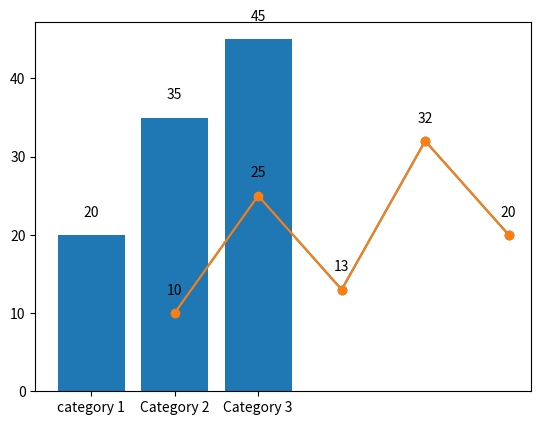

Here is the Python script that generated this plot:
# How to add data value in the bar or line graph using python matplotlib.

import matplotlib.pyplot as plt

# sample data
categories = ['category 1', 'Category 2', 'Category 3']
values = [20, 35, 45]

# create a bar plot
plt.bar(categories,values)
# bar value ko check karke ak ak point pe likhte jao
for i, value in enumerate(values):
    plt.text(i,value +2,str(value),ha='center',va='bottom') # +3 is as like value shift upper like margine style

plt.show()

## Q) Same for line graph:-
import matplotlib.pyplot as plt
x_values = [1,2,3,4,5]
y_value = [10,25,13,32,20]
plt.plot(x_values, y_value, marker='o')
plt.show()

## Q) Same for line graph add value in point par:-
import matplotlib.pyplot as plt
x_values = [1,2,3,4,5]
y_value = [10,25,13,32,20]
plt.plot(x_values, y_value, marker='o')
for x,y in zip(x_values, y_value): #jaha dono x,y match waha loop chalao esko anoted kahte hai
    plt.text(x,y +2, str(y), ha='center', va='bottom')
    
plt.show()